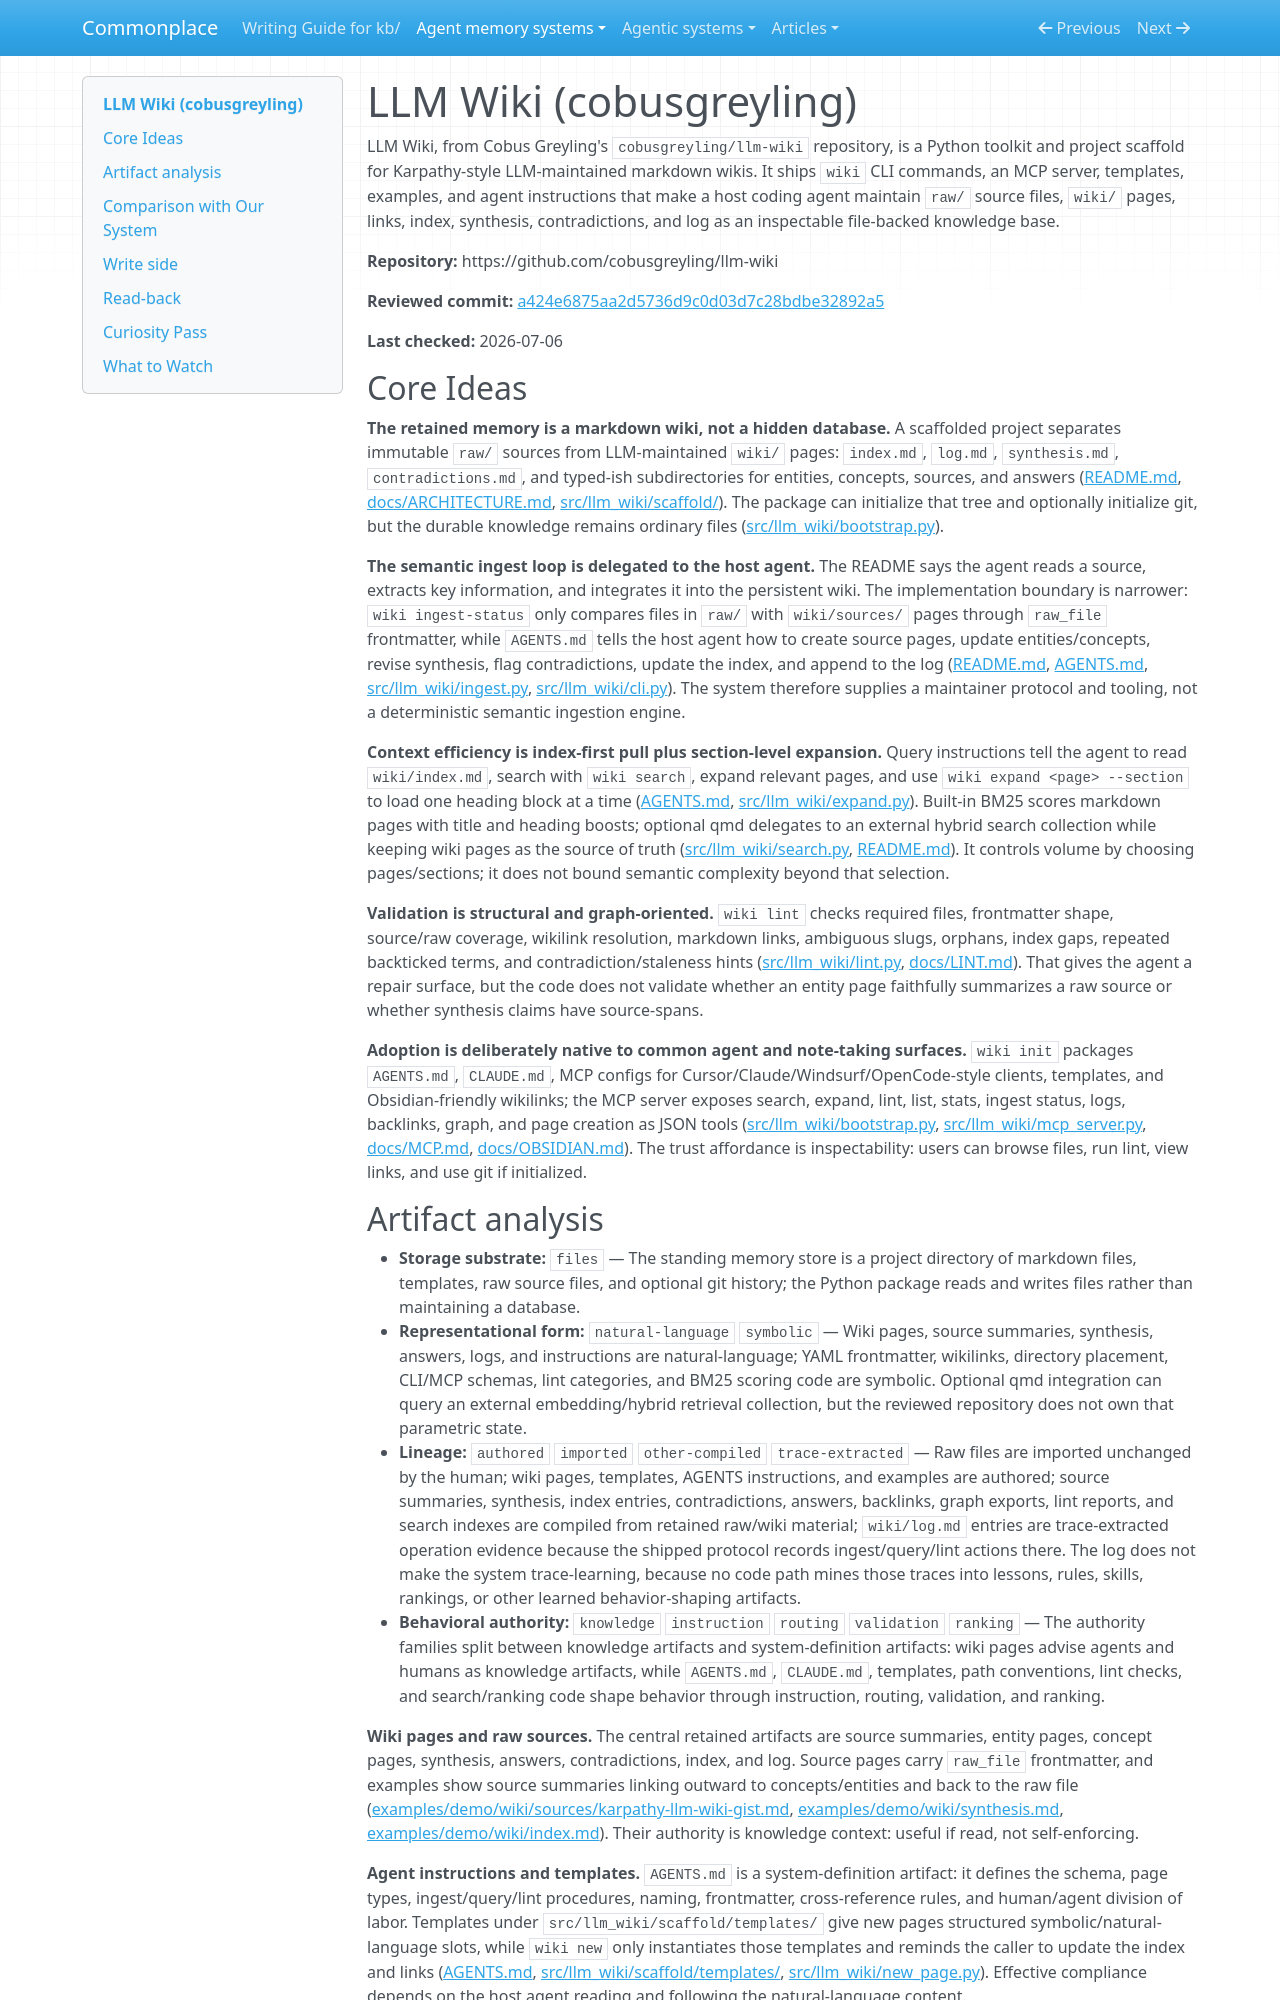

repository: zby/commonplace · page: agent-memory-systems/reviews/cobusgreyling--llm-wiki/index.html · generator: mkdocs

---
description: "LLM Wiki review: file-backed agent-maintained markdown wiki with scaffolded instructions, BM25/qmd search, linting, and pull-only read-back"
type: agent-memory-systems/types/agent-memory-system-review.md
source-tier: code-grounded
last-checked: "2026-07-06"
---

# LLM Wiki (cobusgreyling)

LLM Wiki, from Cobus Greyling's `cobusgreyling/llm-wiki` repository, is a Python toolkit and project scaffold for Karpathy-style LLM-maintained markdown wikis. It ships `wiki` CLI commands, an MCP server, templates, examples, and agent instructions that make a host coding agent maintain `raw/` source files, `wiki/` pages, links, index, synthesis, contradictions, and log as an inspectable file-backed knowledge base.

**Repository:** https://github.com/cobusgreyling/llm-wiki

**Reviewed commit:** [a424e6875aa2d5736d9c0d03d7c28bdbe32892a5](https://github.com/cobusgreyling/llm-wiki/commit/a424e6875aa2d5736d9c0d03d7c28bdbe32892a5)

**Last checked:** 2026-07-06

## Core Ideas

**The retained memory is a markdown wiki, not a hidden database.** A scaffolded project separates immutable `raw/` sources from LLM-maintained `wiki/` pages: `index.md`, `log.md`, `synthesis.md`, `contradictions.md`, and typed-ish subdirectories for entities, concepts, sources, and answers ([README.md](https://github.com/cobusgreyling/llm-wiki/blob/a424e6875aa2d5736d9c0d03d7c28bdbe32892a5/README.md), [docs/ARCHITECTURE.md](https://github.com/cobusgreyling/llm-wiki/blob/a424e6875aa2d5736d9c0d03d7c28bdbe32892a5/docs/ARCHITECTURE.md), [src/llm_wiki/scaffold/](https://github.com/cobusgreyling/llm-wiki/tree/a424e6875aa2d5736d9c0d03d7c28bdbe32892a5/src/llm_wiki/scaffold)). The package can initialize that tree and optionally initialize git, but the durable knowledge remains ordinary files ([src/llm_wiki/bootstrap.py](https://github.com/cobusgreyling/llm-wiki/blob/a424e6875aa2d5736d9c0d03d7c28bdbe32892a5/src/llm_wiki/bootstrap.py)).

**The semantic ingest loop is delegated to the host agent.** The README says the agent reads a source, extracts key information, and integrates it into the persistent wiki. The implementation boundary is narrower: `wiki ingest-status` only compares files in `raw/` with `wiki/sources/` pages through `raw_file` frontmatter, while `AGENTS.md` tells the host agent how to create source pages, update entities/concepts, revise synthesis, flag contradictions, update the index, and append to the log ([README.md](https://github.com/cobusgreyling/llm-wiki/blob/a424e6875aa2d5736d9c0d03d7c28bdbe32892a5/README.md), [AGENTS.md](https://github.com/cobusgreyling/llm-wiki/blob/a424e6875aa2d5736d9c0d03d7c28bdbe32892a5/AGENTS.md), [src/llm_wiki/ingest.py](https://github.com/cobusgreyling/llm-wiki/blob/a424e6875aa2d5736d9c0d03d7c28bdbe32892a5/src/llm_wiki/ingest.py), [src/llm_wiki/cli.py](https://github.com/cobusgreyling/llm-wiki/blob/a424e6875aa2d5736d9c0d03d7c28bdbe32892a5/src/llm_wiki/cli.py)). The system therefore supplies a maintainer protocol and tooling, not a deterministic semantic ingestion engine.

**Context efficiency is index-first pull plus section-level expansion.** Query instructions tell the agent to read `wiki/index.md`, search with `wiki search`, expand relevant pages, and use `wiki expand <page> --section` to load one heading block at a time ([AGENTS.md](https://github.com/cobusgreyling/llm-wiki/blob/a424e6875aa2d5736d9c0d03d7c28bdbe32892a5/AGENTS.md), [src/llm_wiki/expand.py](https://github.com/cobusgreyling/llm-wiki/blob/a424e6875aa2d5736d9c0d03d7c28bdbe32892a5/src/llm_wiki/expand.py)). Built-in BM25 scores markdown pages with title and heading boosts; optional qmd delegates to an external hybrid search collection while keeping wiki pages as the source of truth ([src/llm_wiki/search.py](https://github.com/cobusgreyling/llm-wiki/blob/a424e6875aa2d5736d9c0d03d7c28bdbe32892a5/src/llm_wiki/search.py), [README.md](https://github.com/cobusgreyling/llm-wiki/blob/a424e6875aa2d5736d9c0d03d7c28bdbe32892a5/README.md)). It controls volume by choosing pages/sections; it does not bound semantic complexity beyond that selection.

**Validation is structural and graph-oriented.** `wiki lint` checks required files, frontmatter shape, source/raw coverage, wikilink resolution, markdown links, ambiguous slugs, orphans, index gaps, repeated backticked terms, and contradiction/staleness hints ([src/llm_wiki/lint.py](https://github.com/cobusgreyling/llm-wiki/blob/a424e6875aa2d5736d9c0d03d7c28bdbe32892a5/src/llm_wiki/lint.py), [docs/LINT.md](https://github.com/cobusgreyling/llm-wiki/blob/a424e6875aa2d5736d9c0d03d7c28bdbe32892a5/docs/LINT.md)). That gives the agent a repair surface, but the code does not validate whether an entity page faithfully summarizes a raw source or whether synthesis claims have source-spans.

**Adoption is deliberately native to common agent and note-taking surfaces.** `wiki init` packages `AGENTS.md`, `CLAUDE.md`, MCP configs for Cursor/Claude/Windsurf/OpenCode-style clients, templates, and Obsidian-friendly wikilinks; the MCP server exposes search, expand, lint, list, stats, ingest status, logs, backlinks, graph, and page creation as JSON tools ([src/llm_wiki/bootstrap.py](https://github.com/cobusgreyling/llm-wiki/blob/a424e6875aa2d5736d9c0d03d7c28bdbe32892a5/src/llm_wiki/bootstrap.py), [src/llm_wiki/mcp_server.py](https://github.com/cobusgreyling/llm-wiki/blob/a424e6875aa2d5736d9c0d03d7c28bdbe32892a5/src/llm_wiki/mcp_server.py), [docs/MCP.md](https://github.com/cobusgreyling/llm-wiki/blob/a424e6875aa2d5736d9c0d03d7c28bdbe32892a5/docs/MCP.md), [docs/OBSIDIAN.md](https://github.com/cobusgreyling/llm-wiki/blob/a424e6875aa2d5736d9c0d03d7c28bdbe32892a5/docs/OBSIDIAN.md)). The trust affordance is inspectability: users can browse files, run lint, view links, and use git if initialized.
